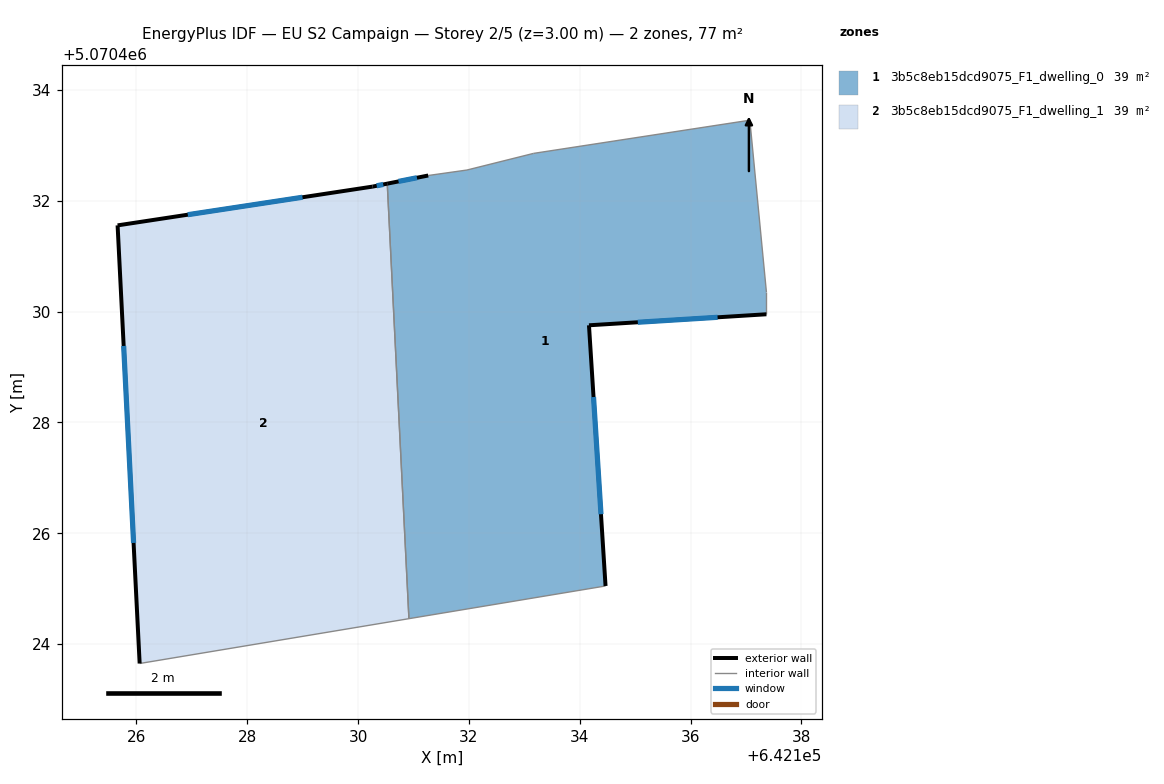
=== STOREY PLAN SPEC (per zone: floor XY polygon, exterior-wall plan segments, windows/doors) ===
zone 1: 3b5c8eb15dcd9075_F1_dwelling_0  (38.6 m²)
  floor: (642137.07, 5070433.45) (642137.37, 5070430.35) (642137.37, 5070429.95) (642134.17, 5070429.75) (642134.46, 5070425.05) (642130.92, 5070424.46) (642130.53, 5070432.31) (642131.26, 5070432.46) (642131.96, 5070432.55) (642133.17, 5070432.85)
  exterior wall: (642134.17, 5070429.75) – (642137.37, 5070429.95)  [3.2 m]
    window: (642135.05, 5070429.81) – (642136.49, 5070429.90)  [1.9 m²]
  exterior wall: (642134.46, 5070425.05) – (642134.17, 5070429.75)  [4.7 m]
    window: (642134.38, 5070426.34) – (642134.25, 5070428.46)  [2.9 m²]
  exterior wall: (642131.27, 5070432.46) – (642130.53, 5070432.31)  [0.8 m]
    window: (642131.06, 5070432.41) – (642130.73, 5070432.35)  [0.5 m²]
  interior walls: 7
zone 2: 3b5c8eb15dcd9075_F1_dwelling_1  (38.6 m²)
  floor: (642130.53, 5070432.31) (642130.92, 5070424.46) (642126.06, 5070423.65) (642125.66, 5070431.55) (642130.26, 5070432.25)
  exterior wall: (642130.26, 5070432.25) – (642125.66, 5070431.55)  [4.7 m]
    window: (642129.00, 5070432.06) – (642126.93, 5070431.75)  [2.8 m²]
  exterior wall: (642130.53, 5070432.31) – (642130.26, 5070432.25)  [0.3 m]
    window: (642130.45, 5070432.29) – (642130.34, 5070432.27)  [0.2 m²]
  exterior wall: (642125.66, 5070431.55) – (642126.06, 5070423.65)  [7.9 m]
    window: (642125.77, 5070429.38) – (642125.95, 5070425.82)  [4.8 m²]
  interior walls: 2

=== DERIVED (storey summary) ===
Building: EU S2 Campaign
Storey: 2 of 5  (floor level z = 3.00 m)
Storey gross floor area: 77.2 m²
Zones on this storey: 2
  - 3b5c8eb15dcd9075_F1_dwelling_0: floor 38.6 m²; exterior wall 8.7 m (26.0 m²); 3 window(s) 5.3 m²; WWR 20.2%
  - 3b5c8eb15dcd9075_F1_dwelling_1: floor 38.6 m²; exterior wall 12.8 m (38.5 m²); 3 window(s) 7.8 m²; WWR 20.2%
Zone adjacency (shared interzone walls):
  - 3b5c8eb15dcd9075_F1_dwelling_0 ↔ 3b5c8eb15dcd9075_F1_dwelling_1